pico-8 play session: mixed d-pad (fixed 12-tick cycle)

[t = 6 s] mixed d-pad (1.2s cycle ×~5): → ← ↑ ↓ + 🅾/❎ taps, ~6s
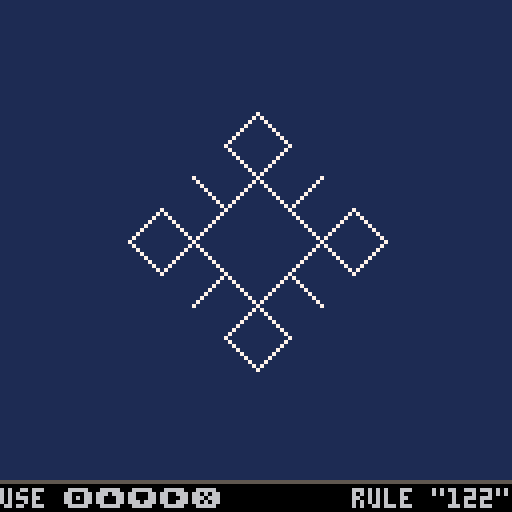
[t = 8 s] mixed d-pad (1.2s cycle ×~6): → ← ↑ ↓ + 🅾/❎ taps, ~8s
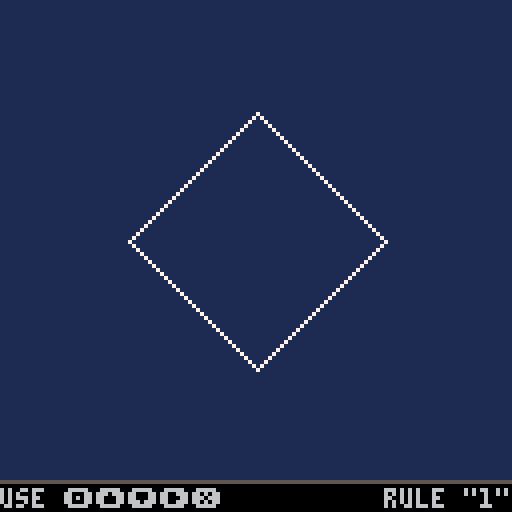

pico-8 cartridge
version 18
__lua__
-- [redacted]
-- [redacted]

function new_seg(x1,y1,x2,y2)
	s={}
	s.x1=x1
	s.y1=y1
	s.x2=x2
	s.y2=y2
	return s
end

function div_seg(seg,mode)
	dx=seg.x2-seg.x1
	dy=seg.y2-seg.y1
	mx=seg.x1+dx/2
	my=seg.y1+dy/2
	if mode==1 then
		mx+=dy/2
		my+=-dx/2
	end
	if mode==2 then
		mx+=-dy/2
		my+=dx/2
	end
	return
		new_seg(seg.x1,seg.y1,mx,my),
		new_seg(mx,my,seg.x2,seg.y2)
end

function subdiv(segs,mode)
	new_segs={}
	for s in all(segs) do
		s1,s2=div_seg(s,mode)
		add(new_segs,s1)
		add(new_segs,s2)
	end
	return new_segs
end

function dostuff(formula)
	segs={}
	add(segs,new_seg(48,48,80,48))
	add(segs,new_seg(80,48,80,80))
	add(segs,new_seg(80,80,48,80))
	add(segs,new_seg(48,80,48,48))
	for a=1,#formula do
		mode=0
		if sub(formula,a,a)=="1" then
			mode=1
		elseif sub(formula,a,a)=="2" then
			mode=2
		end
		segs=subdiv(segs,mode)
	end
	return segs
end

function drawsegs(segs,col)
	for s in all(segs) do
		line(s.x1,s.y1,s.x2,s.y2,col)
	end
end

function getbbox(segs)
	x1,x2,y1,y2=999,-999,999,-999
	for s in all(segs) do
		if s.x1<x1 then x1=s.x1 end
		if s.y1<y1 then y1=s.y1 end
		if s.x2>x2 then x2=s.x2 end
		if s.y2>y2 then y2=s.y2 end
	end
	return x1,y1,x2,y2
end

function drawstring(string)
	cls(1)
	if #string%2==1 then
		clr=7
	else
		clr=7
	end

	segs=dostuff(string)
	x1,y1,x2,y2=getbbox(segs)
	x=x1+(x2-x1)/2
	y=y1+(y2-y1)/2
	camera(x-64,y-60)
	drawsegs(segs,clr)
	camera(0,0)
	line(0,120,127,120,5)
	rectfill(0,121,127,127,0)
	print("use 🅾️⬆️⬇️➡️❎",0,122,6)
	if #string>0 then
		rule="rule \""..string.."\""
		print(rule,128-#rule*4,122,6)
	end
end

str=""
drawstring(str)

function update_ui()
	if btnp(4) then
		str=""
		drawstring(str)
	end
	if btnp(5) then
	 a="1"
		if rnd()<0.5 then a="2" end
		if #str>=8 then str=sub(str,#str-6) end
		str=str..a
		drawstring(str)
	end
	if btnp(1) then
		if #str<8 then
			str=str.."0"
			drawstring(str)
		end
	end
	if btnp(2) then
		if #str<8 then
			str=str.."1"
			drawstring(str)
		end
	end
	if btnp(3) then
		if #str<8 then
			str=str.."2"
			drawstring(str)
		end
	end
end

function _update()
	update_ui()
end
__gfx__
00000000000000000000000000000000000000000000000000000000000000000000000000000000000000000000000000000000000000000000000000000000
00000000000000000000000000000000000000000000000000000000000000000000000000000000000000000000000000000000000000000000000000000000
00700700000000000000000000000000000000000000000000000000000000000000000000000000000000000000000000000000000000000000000000000000
00077000000000000000000000000000000000000000000000000000000000000000000000000000000000000000000000000000000000000000000000000000
00077000000000000000000000000000000000000000000000000000000000000000000000000000000000000000000000000000000000000000000000000000
00700700000000000000000000000000000000000000000000000000000000000000000000000000000000000000000000000000000000000000000000000000
